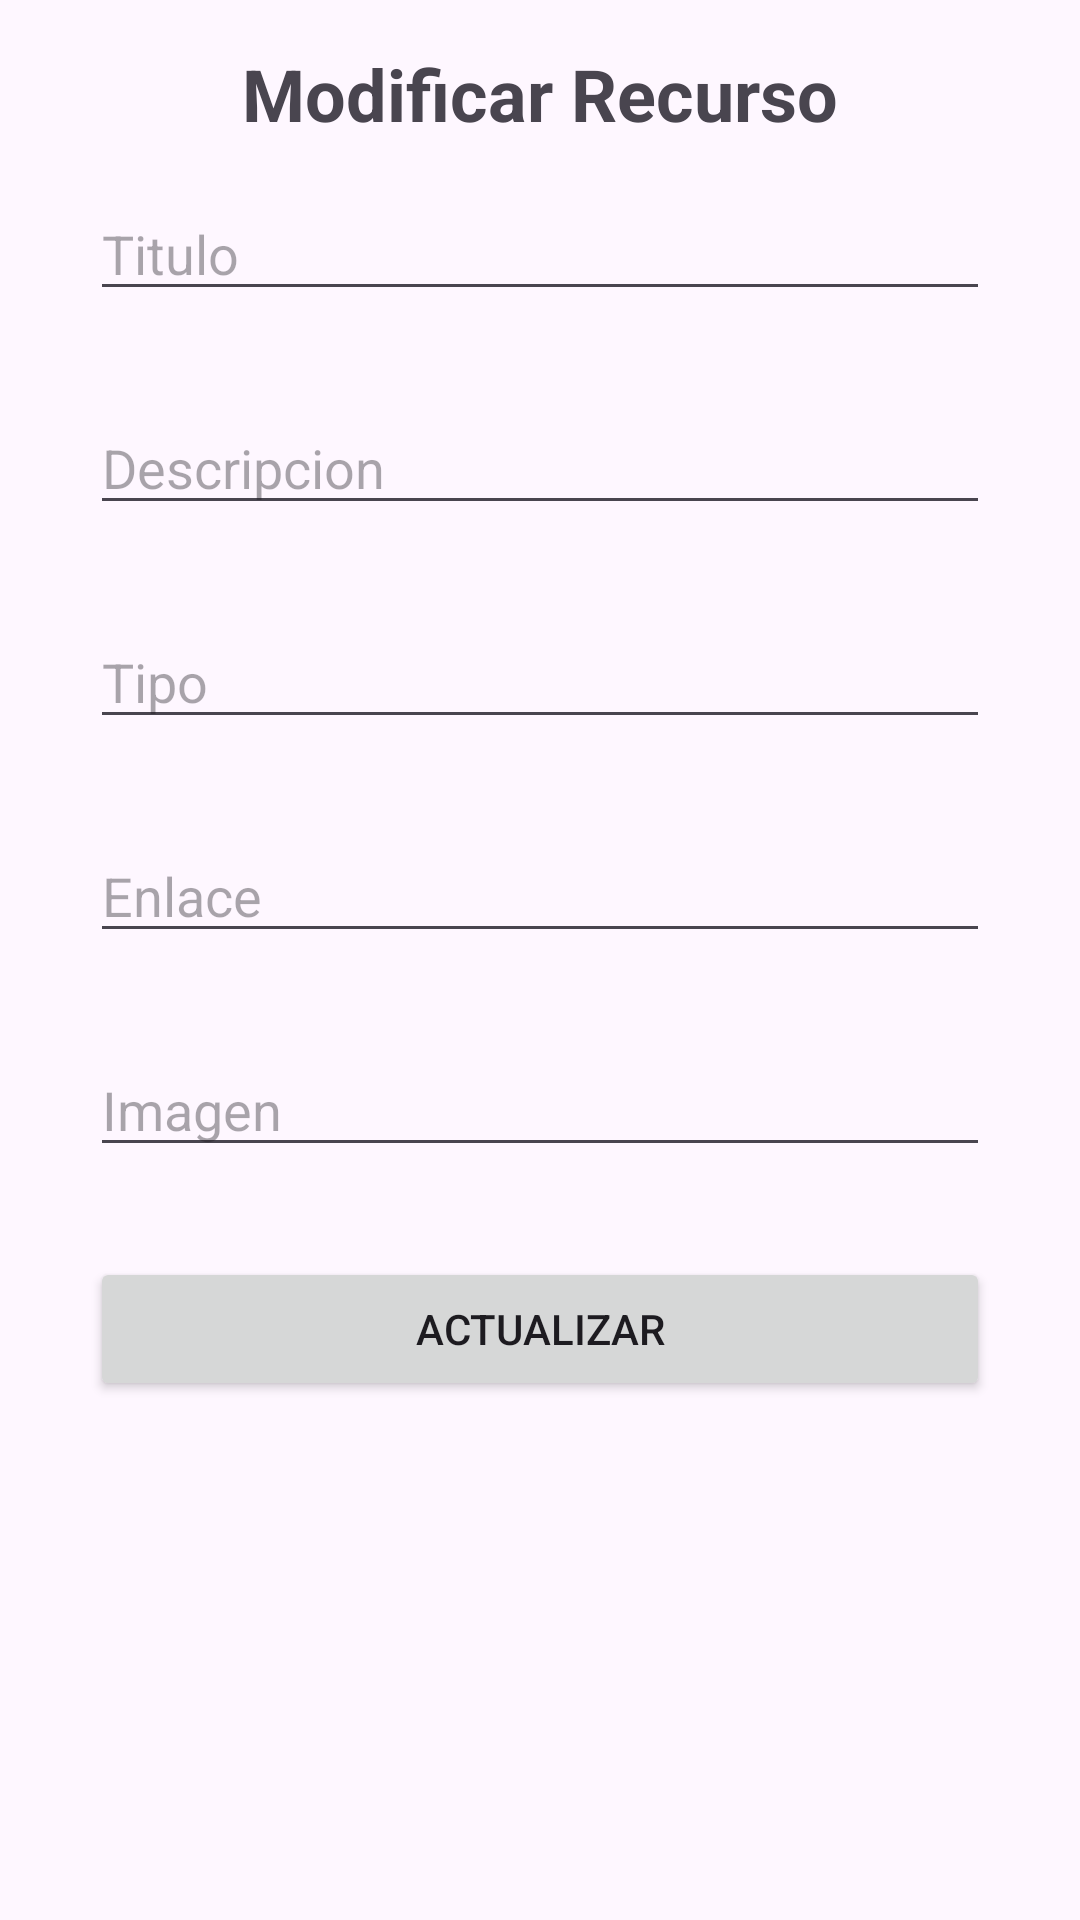

Android layout source for this screen:
<!-- AndroidManifest.xml: application theme Theme.Desafio3DSM441 -->
<!-- res/layout/activity_actualizar_recurso.xml -->
<?xml version="1.0" encoding="utf-8"?>
<androidx.constraintlayout.widget.ConstraintLayout xmlns:android="http://schemas.android.com/apk/res/android"
    xmlns:app="http://schemas.android.com/apk/res-auto"
    xmlns:tools="http://schemas.android.com/tools"
    android:id="@+id/main"
    android:layout_width="match_parent"
    android:layout_height="match_parent"
    tools:context=".ActualizarRecurso">

    <LinearLayout
        android:layout_width="match_parent"
        android:layout_height="match_parent"
        android:layout_margin="15dp"
        android:orientation="vertical"
        app:layout_constraintBottom_toBottomOf="parent"
        app:layout_constraintEnd_toEndOf="parent"
        app:layout_constraintStart_toStartOf="parent"
        app:layout_constraintTop_toTopOf="parent">

        <TextView
            android:layout_width="match_parent"
            android:layout_height="wrap_content"
            android:gravity="center"
            android:text="Modificar Recurso"
            android:textSize="24sp"
            android:textStyle="bold" />

        <EditText
            android:id="@+id/TituloText"
            android:layout_width="match_parent"
            android:layout_height="wrap_content"
            android:layout_margin="15dp"
            android:hint="Titulo" />

        <EditText
            android:id="@+id/DescripcionText"
            android:layout_width="match_parent"
            android:layout_height="wrap_content"
            android:layout_margin="15dp"
            android:hint="Descripcion" />

        <EditText
            android:id="@+id/TipoText"
            android:layout_width="match_parent"
            android:layout_height="wrap_content"
            android:layout_margin="15dp"
            android:hint="Tipo" />

        <EditText
            android:id="@+id/EnlaceText"
            android:layout_width="match_parent"
            android:layout_height="wrap_content"
            android:layout_margin="15dp"
            android:hint="Enlace" />

        <EditText
            android:id="@+id/ImagenText"
            android:layout_width="match_parent"
            android:layout_height="wrap_content"
            android:layout_margin="15dp"
            android:hint="Imagen" />

        <Button
            android:id="@+id/ActualizarButton"
            android:layout_width="match_parent"
            android:layout_height="wrap_content"
            android:layout_margin="15dp"
            android:text="Actualizar" />

    </LinearLayout>

</androidx.constraintlayout.widget.ConstraintLayout>
<!-- resources referenced by this layout -->
<resources>
  <style name="Theme.Desafio3DSM441" parent="Base.Theme.Desafio3DSM441" />
  <style name="Base.Theme.Desafio3DSM441" parent="Theme.Material3.DayNight.NoActionBar">
          
          
      </style>
</resources>
